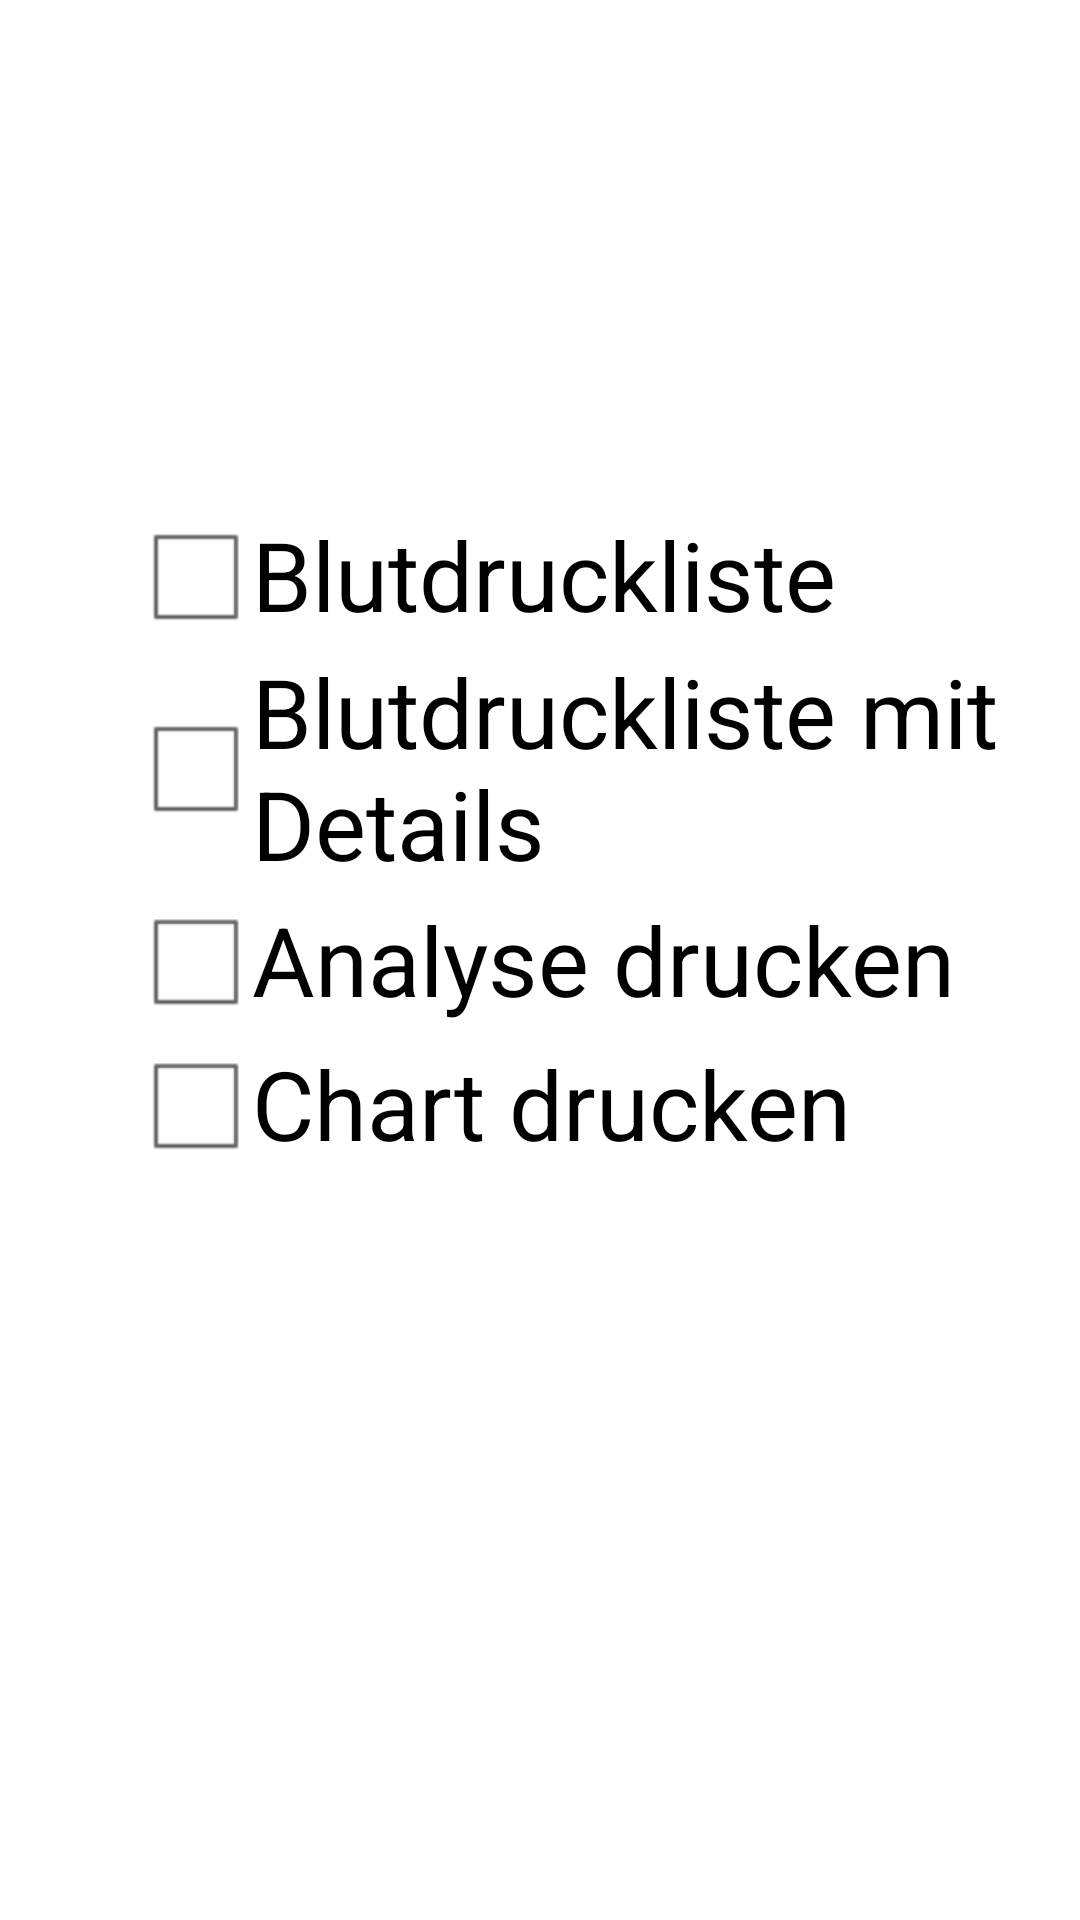

Layout XML and referenced resources for this Android screen:
<!-- AndroidManifest.xml: application theme AppTheme -->
<!-- res/layout/print_config_fragment.xml -->
<RelativeLayout xmlns:android="http://schemas.android.com/apk/res/android"
    xmlns:tools="http://schemas.android.com/tools"
    android:layout_width="match_parent"
    android:layout_height="match_parent"
    android:paddingBottom="@dimen/activity_vertical_margin"
    android:paddingLeft="@dimen/activity_horizontal_margin"
    android:paddingRight="@dimen/activity_horizontal_margin"
    android:paddingTop="@dimen/activity_vertical_margin"
    tools:context="at.gepa.androidlib.cfg.template.ui.EditFragment" >

	<CheckBox
	    android:id="@+id/cbPrintBloodPreasureList"
	    android:layout_marginLeft="40dp"
	    android:layout_width="wrap_content"
	    android:layout_height="wrap_content"
	    android:layout_above="@+id/cbPrintBloodPreasureListDetails"
	    android:text="@string/txtPrintBloodPreasureList"
	    android:textSize="32sp" />
	<CheckBox
	    android:id="@+id/cbPrintBloodPreasureListDetails"
	    android:layout_marginLeft="40dp"
	    android:layout_width="wrap_content"
	    android:layout_height="wrap_content"
	    android:layout_above="@+id/cbPrintBloodPreasureAnalyze"
	    android:text="@string/txtPrintBloodPreasureListDetails"
	    android:textSize="32sp" />
    
	
    <CheckBox
        android:id="@+id/cbPrintBloodPreasureAnalyze"
        android:layout_marginLeft="40dp"
        android:layout_width="wrap_content"
        android:layout_height="wrap_content"
        android:layout_centerVertical="true"
        android:text="@string/txtPrintBloodPreasureAnalyze"
        android:textSize="32sp" />

	<CheckBox
	    android:id="@+id/cbPrintBloodPreasureChart"
        android:layout_marginLeft="40dp"
	    android:layout_width="wrap_content"
	    android:layout_height="wrap_content"
	    android:layout_below="@+id/cbPrintBloodPreasureAnalyze"
	    android:text="@string/txtPrintBloodPreasureChart"
	    android:textSize="32sp" />
	
</RelativeLayout>
<!-- resources referenced by this layout -->
<resources>
  <dimen name="activity_horizontal_margin">6dp</dimen>
  <dimen name="activity_vertical_margin">2dp</dimen>
  <string name="txtPrintBloodPreasureAnalyze">Analyse drucken</string>
  <string name="txtPrintBloodPreasureChart">Chart drucken</string>
  <string name="txtPrintBloodPreasureList">Blutdruckliste</string>
  <string name="txtPrintBloodPreasureListDetails">Blutdruckliste mit Details</string>
  <style name="AppTheme" parent="AppBaseTheme">
          
      </style>
  <style name="AppBaseTheme" parent="android:Theme.Light">
          
      </style>
</resources>
